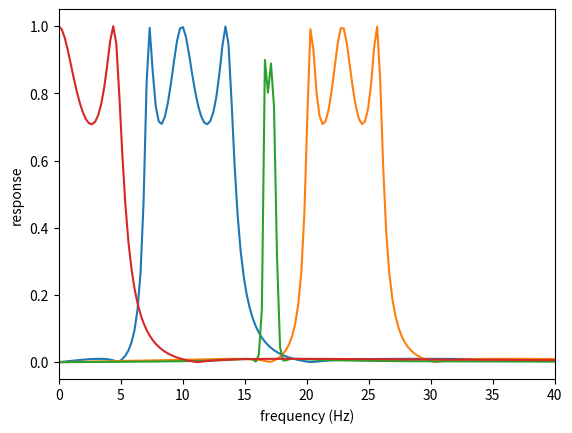

Reproduce this figure in Python.
#!/usr/bin/python
import numpy as np
from scipy import signal
from matplotlib import pyplot as plt

nyquest_freq = 250./2;

# 7-14 Hz elliptic bandpass filter
x_filter = signal.iirdesign(
    wp = [7./nyquest_freq, 14./nyquest_freq],
    ws = [4./nyquest_freq, 20./nyquest_freq],
    gstop=40, gpass=3, ftype='ellip'
)

# 20-26 Hz elliptic bandpass filter
y_filter = signal.iirdesign(
    wp = [20.0/nyquest_freq, 26.0/nyquest_freq],
    ws = [16./nyquest_freq, 32./nyquest_freq],
    gstop=40, gpass=3, ftype='ellip'
)

# 16.5-17.5 Hz elliptic bandpass filter
baseline_filter = signal.iirdesign(
    wp = [16.5/nyquest_freq, 17.5/nyquest_freq],
    ws = [15.5/nyquest_freq, 18.5/nyquest_freq],
    gstop=40, gpass=3, ftype='ellip'
)

# 5 Hz elliptic lowpass filter
smooth_filter = signal.iirdesign(
    wp = 5./ nyquest_freq,
    ws = 10./ nyquest_freq, gstop=40,
    gpass=3, ftype='ellip'
)


fig = plt.figure()
for filter in [x_filter, y_filter, baseline_filter, smooth_filter]:
    w,h = signal.freqz(*filter)
    plt.plot(w*(nyquest_freq/max(w)), np.abs(h))
    plt.xlim(0,40)
    plt.xlabel('frequency (Hz)');
    plt.ylabel('response');
fig.savefig("test.png")

with open('filter_coefs.yaml','wt') as f:
    f.write('x_filter:\n');
    f.write('    in_coef: ' + str(x_filter[0].tolist()) + '\n');
    f.write('    out_coef: ' + str(x_filter[1][1:].tolist()) + '\n');
    f.write('y_filter:\n');
    f.write('    in_coef: ' + str(y_filter[0].tolist()) + '\n');
    f.write('    out_coef: ' + str(y_filter[1][1:].tolist()) + '\n');
    f.write('baseline_filter:\n');
    f.write('    in_coef: ' + str(baseline_filter[0].tolist()) + '\n');
    f.write('    out_coef: ' + str(baseline_filter[1][1:].tolist()) + '\n');
    f.write('smooth_filter:\n');
    f.write('    in_coef: ' + str(smooth_filter[0].tolist()) + '\n');
    f.write('    out_coef: ' + str(smooth_filter[1][1:].tolist()) + '\n');
